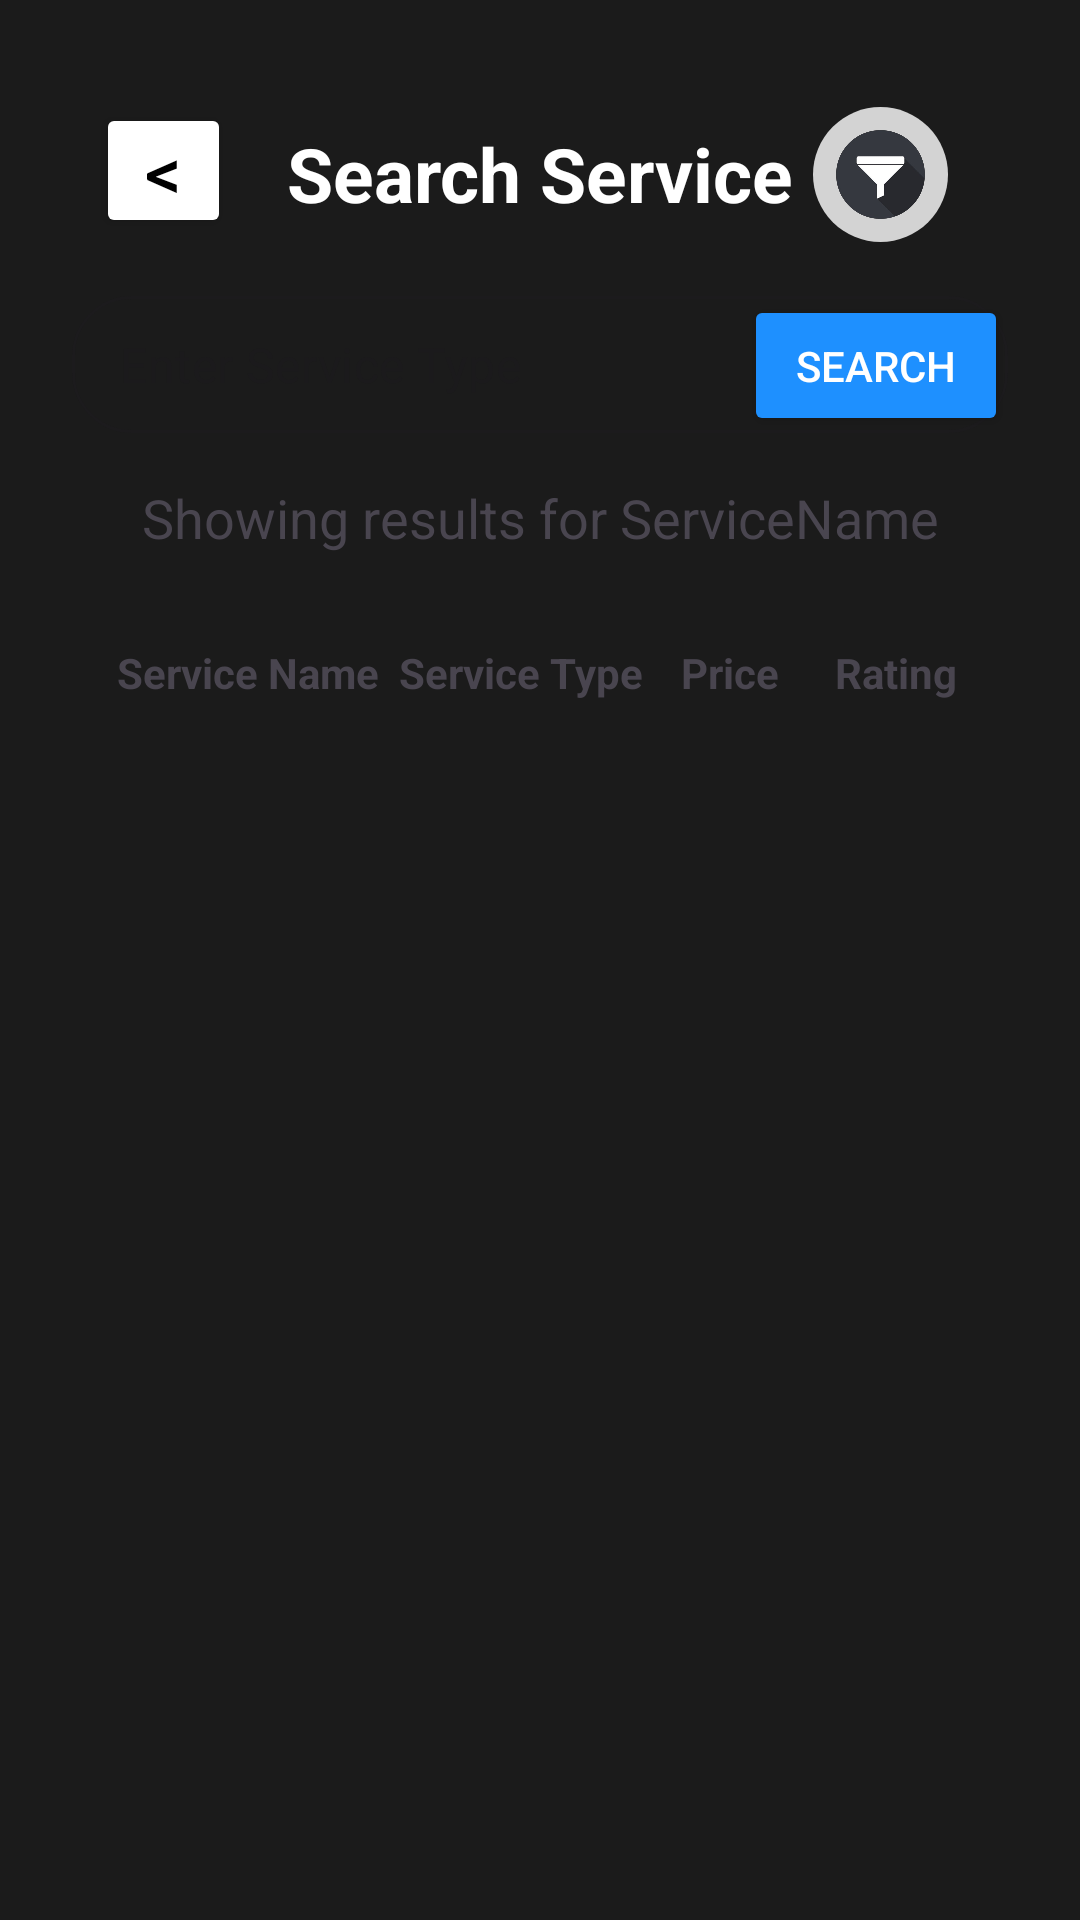

Produce the Android XML layout that renders to this screen, including the resource entries it uses.
<!-- AndroidManifest.xml: application theme Theme.EVMS -->
<!-- res/layout/activity_customer_search_service.xml -->
<RelativeLayout xmlns:android="http://schemas.android.com/apk/res/android"
    xmlns:app="http://schemas.android.com/apk/res-auto"
    xmlns:tools="http://schemas.android.com/tools"
    android:layout_width="match_parent"
    android:layout_height="match_parent"
    android:background="@color/background_dark"
    android:padding="24dp"
    tools:context=".customerSearchService">

    
    <TextView
        android:id="@+id/text_heading"
        android:layout_width="wrap_content"
        android:layout_height="wrap_content"
        android:text="Search Service"
        android:textColor="@color/text_secondary"
        android:textSize="25sp"
        android:textStyle="bold"
        android:layout_centerHorizontal="true"
        android:layout_marginTop="16dp"
        android:paddingTop="1dp"
        android:paddingBottom="8dp"/>

    
    <Button
        android:id="@+id/backButton"
        android:layout_width="45dp"
        android:layout_height="45dp"
        android:padding="1dp"
        android:gravity="center"
        android:text="&lt;"
        android:textSize="24sp"
        android:textColor="@color/text_primary"
        android:backgroundTint="@color/cardview_light_background"
        android:onClick="onBackButtonClick"
        android:layout_alignBaseline="@id/text_heading"
        android:layout_alignParentStart="true"
        android:layout_marginStart="8dp"/>

    
    <com.google.android.material.textfield.TextInputLayout
        android:id="@+id/searchInputLayout"
        android:layout_width="match_parent"
        android:layout_height="wrap_content"
        android:layout_below="@id/text_heading"
        style="@style/RoundedTextInputLayout"
        android:layout_marginTop="16dp"
        app:hintEnabled="false">

        <com.google.android.material.textfield.TextInputEditText
            android:id="@+id/searchInput"
            android:layout_width="match_parent"
            android:layout_height="wrap_content"
            android:hint="Enter Service Type"
            android:inputType="text"
            android:padding="12dp"
            android:shadowColor="@color/button_primary"/>

    </com.google.android.material.textfield.TextInputLayout>

    <Button
        android:id="@+id/searchButton"
        android:layout_width="wrap_content"
        android:layout_height="47dp"
        android:layout_alignBaseline="@id/searchInputLayout"
        android:layout_alignParentEnd="true"
        android:text="Search"
        android:backgroundTint="@color/button_primary"
        android:textColor="@color/colorOnPrimary"
        android:layout_marginStart="8dp"/>

    
    <TextView
        android:id="@+id/resultStatement"
        android:layout_width="match_parent"
        android:layout_height="wrap_content"
        android:layout_below="@id/searchInputLayout"
        android:textAlignment="center"
        android:text="Showing results for ServiceName"
        android:textSize="18sp"
        android:layout_marginTop="16dp"/>

    
    <LinearLayout
        android:id="@+id/servicesHeader"
        android:layout_width="match_parent"
        android:layout_height="wrap_content"
        android:orientation="horizontal"
        android:layout_marginTop="15dp"
        android:padding="15dp"
        android:layout_below="@id/resultStatement">

        <TextView
            android:layout_width="0dp"
            android:layout_height="wrap_content"
            android:layout_weight="2"
            android:text="Service Name"
            android:textStyle="bold" />

        <TextView
            android:layout_width="0dp"
            android:layout_height="wrap_content"
            android:layout_weight="2"
            android:text="Service Type"
            android:textStyle="bold" />

        <TextView
            android:layout_width="0dp"
            android:layout_height="wrap_content"
            android:layout_weight="1"
            android:text="Price"
            android:textStyle="bold" />

        <TextView
            android:layout_width="0dp"
            android:layout_height="wrap_content"
            android:layout_weight="1"
            android:gravity="right"
            android:text="Rating"
            android:paddingRight="2dp"
            android:textStyle="bold" />
    </LinearLayout>

    
    <androidx.recyclerview.widget.RecyclerView
        android:id="@+id/servicesRecyclerView"
        android:layout_width="match_parent"
        android:layout_height="wrap_content"
        android:layout_below="@id/servicesHeader"
        android:divider="@drawable/divider"
        android:dividerHeight="1dp"
        tools:listitem="@layout/item_service" />

    <ImageButton
        android:id="@+id/btnViewFilters"
        android:layout_width="45dp"
        android:layout_height="45dp"
        android:layout_marginRight="20dp"
        android:background="@drawable/rounded_gray_background"
        android:contentDescription="View Filters"
        android:onClick="customerViewVehicles"
        android:padding="2dp"
        android:scaleType="fitCenter"
        android:src="@drawable/ic_filter"
        android:layout_above="@id/searchInputLayout"
        android:layout_alignParentEnd="true"
        android:layout_marginBottom="2dp" />

</RelativeLayout>
<!-- res/layout/item_service.xml (included above) -->
<?xml version="1.0" encoding="utf-8"?>
<androidx.cardview.widget.CardView xmlns:android="http://schemas.android.com/apk/res/android"
    xmlns:app="http://schemas.android.com/apk/res-auto"
    android:layout_width="match_parent"
    android:layout_height="wrap_content"
    android:layout_marginTop="8dp"
    android:layout_marginBottom="8dp"
    app:cardCornerRadius="16dp"
    app:cardElevation="4dp"
    app:cardBackgroundColor="@color/card_color">

    <LinearLayout
        android:layout_width="match_parent"
        android:layout_height="wrap_content"
        android:orientation="horizontal"
        android:padding="16dp">

        
        <TextView
            android:id="@+id/serviceName"
            android:layout_width="0dp"
            android:layout_height="wrap_content"
            android:layout_weight="1.5"
            android:gravity="center"
            android:textSize="16sp"
            android:textColor="@color/text_secondary" />

        
        <View
            android:layout_width="8dp"
            android:layout_height="match_parent" />

        
        <TextView
            android:id="@+id/serviceType"
            android:layout_width="0dp"
            android:layout_height="wrap_content"
            android:layout_weight="1.5"
            android:gravity="right"
            android:textSize="16sp"
            android:textColor="@color/text_secondary" />

        
        <View
            android:layout_width="8dp"
            android:layout_height="match_parent"
            android:layout_marginEnd="7dp"/>

        
        <TextView
            android:id="@+id/servicePrice"
            android:layout_width="0dp"
            android:layout_height="wrap_content"
            android:layout_weight="1"
            android:gravity="right"
            android:textSize="16sp"
            android:textColor="@color/text_secondary" />

        
        <View
            android:layout_width="8dp"
            android:layout_height="match_parent"
            android:layout_marginEnd="5dp"/>

        
        <TextView
            android:id="@+id/serviceRating"
            android:layout_width="0dp"
            android:layout_height="wrap_content"
            android:layout_weight="1"
            android:gravity="right"
            android:paddingRight="6dp"
            android:textSize="16sp"
            android:textColor="@color/text_secondary" />

    </LinearLayout>
</androidx.cardview.widget.CardView>
<!-- resources referenced by this layout -->
<resources>
  <color name="background_dark">#1B1B1B</color>
  <color name="button_primary">#1E90FF</color>
  <color name="card_color">#37474F</color>
  <color name="colorOnPrimary">#FFFFFF</color>
  <color name="text_primary">#000000</color>
  <color name="text_secondary">#FFFFFF</color>
  <!-- drawable ic_filter: png bitmap (drawable, 44479 bytes) -->
  <!-- drawable rounded_gray_background (drawable) -->
  <?xml version="1.0" encoding="utf-8"?>
  <shape xmlns:android="http://schemas.android.com/apk/res/android">
      <solid android:color="#D3D3D3"/> 
      <corners android:radius="35dp"/> 
  </shape>
  <style name="RoundedTextInputLayout" parent="Widget.MaterialComponents.TextInputLayout.OutlinedBox">
          <item name="boxCornerRadiusBottomEnd">20dp</item>
          <item name="boxCornerRadiusBottomStart">20dp</item>
          <item name="boxCornerRadiusTopEnd">20dp</item>
          <item name="boxCornerRadiusTopStart">20dp</item>
      </style>
  <style name="Theme.EVMS" parent="Base.Theme.EVMS" />
  <style name="Base.Theme.EVMS" parent="Theme.Material3.DayNight.NoActionBar">
          
          
      </style>
</resources>
